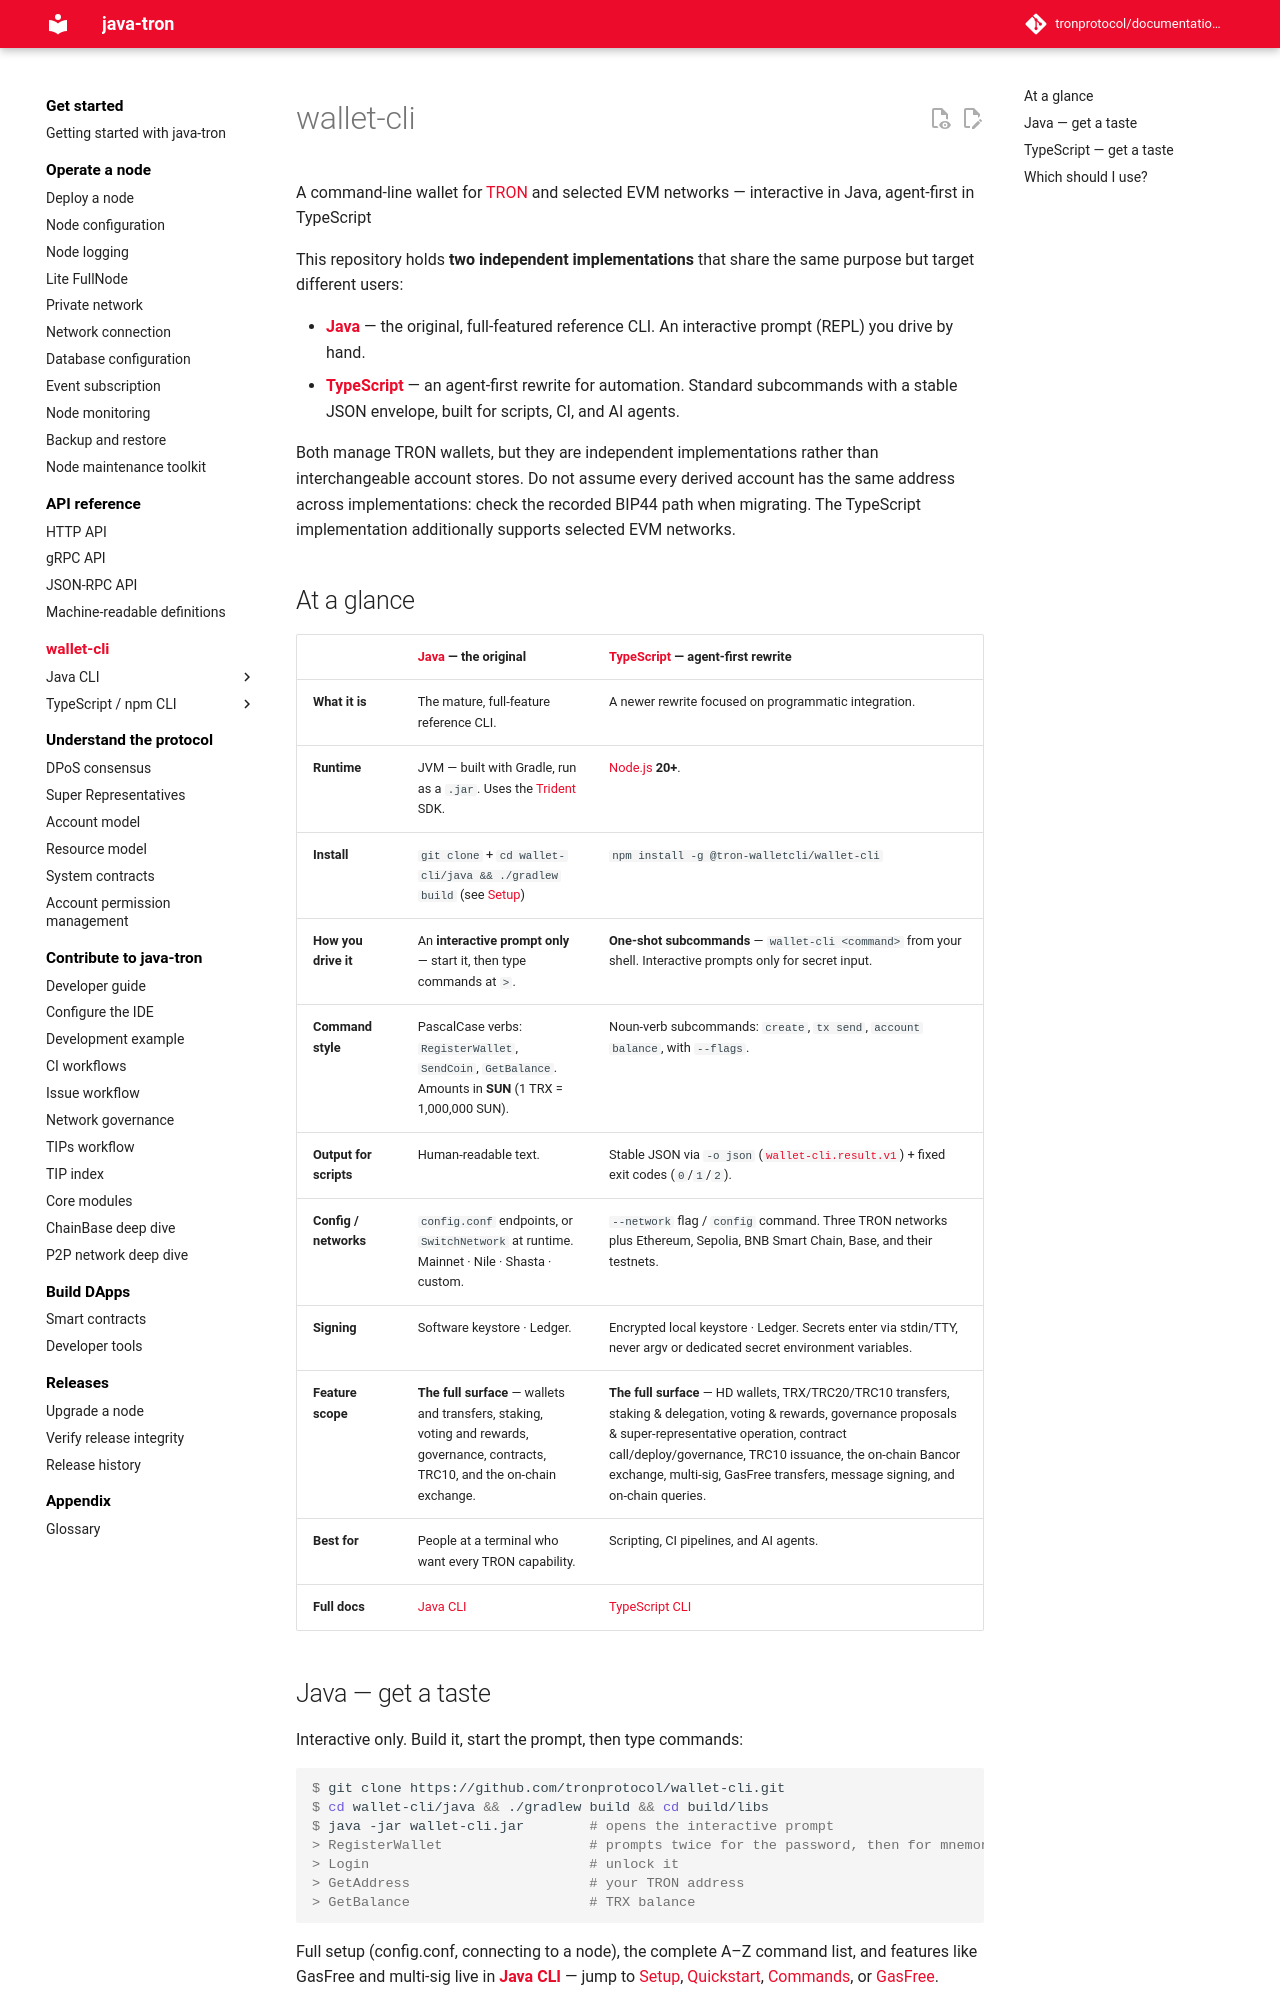

repository: tronprotocol/documentation-en · page: clients/wallet-cli/index.html · generator: mkdocs

# wallet-cli

A command-line wallet for [TRON](https://tron.network) and selected EVM networks — interactive in Java, agent-first in TypeScript

This repository holds **two independent implementations** that share the same purpose but target different users:

- **[Java](java/index.md)** — the original, full-featured reference CLI. An interactive prompt (REPL) you drive by hand.
- **[TypeScript](typescript/index.md)** — an agent-first rewrite for automation. Standard subcommands with a stable JSON envelope, built for scripts, CI, and AI agents.

Both manage TRON wallets, but they are independent implementations rather than interchangeable account stores. Do not assume every derived account has the same address across implementations: check the recorded BIP44 path when migrating. The TypeScript implementation additionally supports selected EVM networks.
